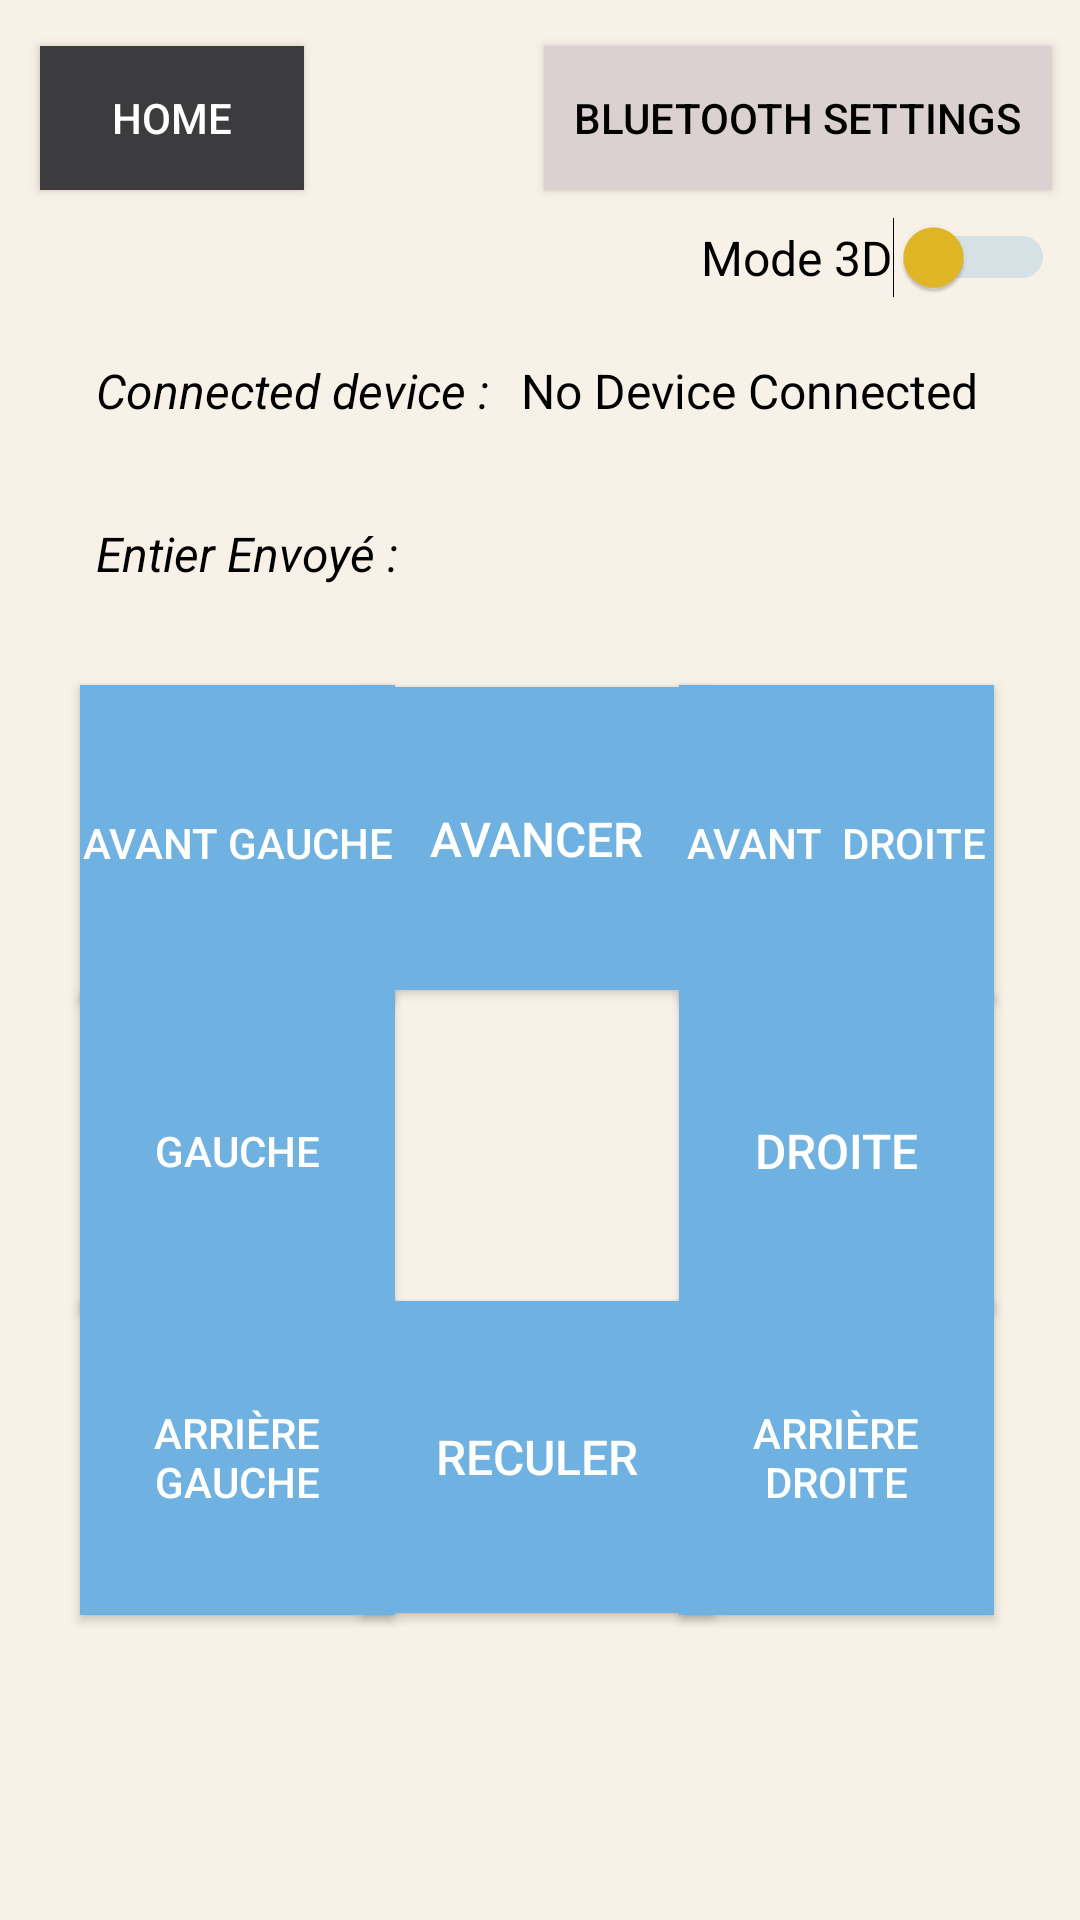

This screen was rendered from an Android layout file. Write that file and the resources it references.
<!-- AndroidManifest.xml: application theme Theme.MainElectro -->
<!-- res/layout/activity_joystick_mode_huit_commandes.xml -->
<?xml version="1.0" encoding="utf-8"?>
<androidx.constraintlayout.widget.ConstraintLayout xmlns:android="http://schemas.android.com/apk/res/android"
    xmlns:app="http://schemas.android.com/apk/res-auto"
    xmlns:tools="http://schemas.android.com/tools"
    android:layout_width="match_parent"
    android:layout_height="match_parent"
    android:background="@color/off_white"
    tools:context=".controller.JoystickModeHuitCommandesActivity">

    <androidx.appcompat.widget.AppCompatButton
        android:id="@+id/buttonHome"
        android:layout_width="wrap_content"
        android:layout_height="wrap_content"
        android:background="#3C3C3E"
        android:text="Home"
        android:textColor="@color/white"
        app:layout_constraintBottom_toBottomOf="parent"
        app:layout_constraintEnd_toEndOf="parent"
        app:layout_constraintHorizontal_bias="0.049"
        app:layout_constraintStart_toStartOf="parent"
        app:layout_constraintTop_toTopOf="parent"
        app:layout_constraintVertical_bias="0.026" />

    <androidx.appcompat.widget.AppCompatButton
        android:id="@+id/buttonBluetoothSettings"
        android:layout_width="wrap_content"
        android:layout_height="wrap_content"
        android:background="#DCD1D1"
        android:paddingHorizontal="10dp"
        android:text="Bluetooth settings"
        android:textColor="#000000"
        app:layout_constraintBottom_toBottomOf="parent"
        app:layout_constraintEnd_toEndOf="parent"
        app:layout_constraintHorizontal_bias="0.949"
        app:layout_constraintStart_toStartOf="parent"
        app:layout_constraintTop_toTopOf="parent"
        app:layout_constraintVertical_bias="0.026" />

    <Switch
        android:id="@+id/switchModeLego3D"
        android:layout_width="wrap_content"
        android:layout_height="wrap_content"
        android:text="Mode 3D"
        android:textColor="#000000"
        android:textSize="16sp"
        android:thumbTint="@color/yellow_handitech"
        android:trackTint="@color/blue_handitech"
        app:layout_constraintBottom_toTopOf="@+id/textViewDeviceName"
        app:layout_constraintEnd_toEndOf="parent"
        app:layout_constraintHorizontal_bias="0.965"
        app:layout_constraintStart_toStartOf="parent"
        app:layout_constraintTop_toBottomOf="@+id/buttonBluetoothSettings"
        app:layout_constraintVertical_bias="0.312" />

    <TextView
        android:id="@+id/textView7"
        android:layout_width="wrap_content"
        android:layout_height="wrap_content"
        android:layout_marginStart="32dp"
        android:text="Connected device :"
        android:textColor="@color/black"
        android:textSize="16sp"
        android:textStyle="normal|italic"
        app:layout_constraintBottom_toBottomOf="parent"
        app:layout_constraintStart_toStartOf="parent"
        app:layout_constraintTop_toTopOf="parent"
        app:layout_constraintVertical_bias="0.193" />

    <TextView
        android:id="@+id/textViewDeviceName"
        android:layout_width="wrap_content"
        android:layout_height="wrap_content"
        android:layout_marginEnd="24dp"
        android:ems="10"
        android:inputType="textPersonName"
        android:text="No Device Connected"
        android:textAlignment="center"
        android:textColor="@color/black"
        android:textSize="16sp"
        app:layout_constraintBottom_toBottomOf="parent"
        app:layout_constraintEnd_toEndOf="parent"
        app:layout_constraintHorizontal_bias="0.513"
        app:layout_constraintStart_toEndOf="@+id/textView7"
        app:layout_constraintTop_toTopOf="parent"
        app:layout_constraintVertical_bias="0.193" />

    <TextView
        android:id="@+id/textView6"
        android:layout_width="wrap_content"
        android:layout_height="wrap_content"
        android:layout_marginStart="32dp"
        android:text="Entier Envoyé :"
        android:textAlignment="textStart"
        android:textColor="#000000"
        android:textSize="16sp"
        android:textStyle="normal|italic"
        app:layout_constraintBottom_toBottomOf="parent"
        app:layout_constraintStart_toStartOf="parent"
        app:layout_constraintTop_toTopOf="parent"
        app:layout_constraintVertical_bias="0.281" />

    <TextView
        android:id="@+id/textViewSendValue"
        android:layout_width="65dp"
        android:layout_height="24dp"
        android:layout_marginEnd="144dp"
        android:text=""
        android:textAlignment="center"
        android:textColor="#000000"
        android:textSize="16sp"
        app:layout_constraintBottom_toBottomOf="parent"
        app:layout_constraintEnd_toEndOf="parent"
        app:layout_constraintHorizontal_bias="0.71"
        app:layout_constraintStart_toEndOf="@+id/textView6"
        app:layout_constraintTop_toTopOf="parent"
        app:layout_constraintVertical_bias="0.281" />

    <androidx.appcompat.widget.AppCompatButton
        android:id="@+id/buttonPositionDownRight"
        android:layout_width="105dp"
        android:layout_height="105dp"
        android:background="@color/Button_position"
        android:text="arrière droite"
        android:textAllCaps="true"
        android:textColor="#FFFFFF"
        android:textSize="14sp"
        app:layout_constraintBottom_toBottomOf="parent"
        app:layout_constraintEnd_toEndOf="parent"
        app:layout_constraintHorizontal_bias="0.888"
        app:layout_constraintStart_toStartOf="parent"
        app:layout_constraintTop_toTopOf="parent"
        app:layout_constraintVertical_bias="0.81" />

    <androidx.appcompat.widget.AppCompatButton
        android:id="@+id/buttonPositionRight"
        android:layout_width="105dp"
        android:layout_height="105dp"
        android:background="@color/Button_position"
        android:text="Droite"
        android:textColor="#FFFFFF"
        android:textSize="16sp"
        app:layout_constraintBottom_toBottomOf="parent"
        app:layout_constraintEnd_toEndOf="parent"
        app:layout_constraintHorizontal_bias="0.888"
        app:layout_constraintStart_toStartOf="parent"
        app:layout_constraintTop_toTopOf="parent"
        app:layout_constraintVertical_bias="0.619" />




    <androidx.appcompat.widget.AppCompatButton
        android:id="@+id/buttonPositionForward"
        android:layout_width="117dp"
        android:layout_height="101dp"
        android:background="@color/Button_position"
        android:text="Avancer"
        android:textColor="#FFFFFF"
        android:textSize="16sp"
        app:layout_constraintBottom_toBottomOf="parent"
        app:layout_constraintEnd_toEndOf="parent"
        app:layout_constraintHorizontal_bias="0.495"
        app:layout_constraintStart_toStartOf="parent"
        app:layout_constraintTop_toTopOf="parent"
        app:layout_constraintVertical_bias="0.425" />

    <androidx.appcompat.widget.AppCompatButton
        android:id="@+id/buttonPositionBackward"
        android:layout_width="117dp"
        android:layout_height="104dp"
        android:background="@color/Button_position"
        android:text="Reculer"
        android:textColor="#FFFFFF"
        android:textSize="16sp"
        app:layout_constraintBottom_toBottomOf="parent"
        app:layout_constraintEnd_toEndOf="parent"
        app:layout_constraintHorizontal_bias="0.496"
        app:layout_constraintStart_toStartOf="parent"
        app:layout_constraintTop_toTopOf="parent"
        app:layout_constraintVertical_bias="0.809" />



    <androidx.appcompat.widget.AppCompatButton
        android:id="@+id/buttonPositionLeft"
        android:layout_width="105dp"
        android:layout_height="105dp"
        android:background="@color/Button_position"
        android:text="Gauche"
        android:textAllCaps="true"
        android:textColor="#FFFFFF"
        android:textSize="14sp"
        app:layout_constraintBottom_toBottomOf="parent"
        app:layout_constraintEnd_toEndOf="parent"
        app:layout_constraintHorizontal_bias="0.104"
        app:layout_constraintStart_toStartOf="parent"
        app:layout_constraintTop_toTopOf="parent"
        app:layout_constraintVertical_bias="0.619" />

    <androidx.appcompat.widget.AppCompatButton
        android:id="@+id/buttonPositionUpLeft"
        android:layout_width="105dp"
        android:layout_height="105dp"
        android:background="@color/Button_position"
        android:text="avant gauche"
        android:textAllCaps="true"
        android:textColor="#FFFFFF"
        android:textSize="14sp"
        app:layout_constraintBottom_toBottomOf="parent"
        app:layout_constraintEnd_toEndOf="parent"
        app:layout_constraintHorizontal_bias="0.104"
        app:layout_constraintStart_toStartOf="parent"
        app:layout_constraintTop_toTopOf="parent"
        app:layout_constraintVertical_bias="0.427" />

    <androidx.appcompat.widget.AppCompatButton
        android:id="@+id/buttonPositionDownLeft"
        android:layout_width="105dp"
        android:layout_height="105dp"
        android:background="@color/Button_position"
        android:text="Arrière gauche"
        android:textAllCaps="true"
        android:textColor="#FFFFFF"
        android:textSize="14sp"
        app:layout_constraintBottom_toBottomOf="parent"
        app:layout_constraintEnd_toEndOf="parent"
        app:layout_constraintHorizontal_bias="0.104"
        app:layout_constraintStart_toStartOf="parent"
        app:layout_constraintTop_toTopOf="parent"
        app:layout_constraintVertical_bias="0.81" />

    <androidx.appcompat.widget.AppCompatButton
        android:id="@+id/buttonPositionUpRight"
        android:layout_width="105dp"
        android:layout_height="105dp"
        android:background="@color/Button_position"
        android:text="avant  droite"
        android:textAllCaps="true"
        android:textColor="#FFFFFF"
        android:textSize="14sp"
        app:layout_constraintBottom_toBottomOf="parent"
        app:layout_constraintEnd_toEndOf="parent"
        app:layout_constraintHorizontal_bias="0.888"
        app:layout_constraintStart_toStartOf="parent"
        app:layout_constraintTop_toTopOf="parent"
        app:layout_constraintVertical_bias="0.427" />

</androidx.constraintlayout.widget.ConstraintLayout>
<!-- resources referenced by this layout -->
<resources>
  <color name="Button_position">@color/blue_handitech</color>
  <color name="black">#FF000000</color>
  <color name="blue_handitech">#6FB1E0</color>
  <color name="off_white">#F8F1E7</color>
  <color name="white">#FFFFFFFF</color>
  <color name="yellow_handitech">#E3B926</color>
  <style name="Theme.MainElectro" parent="Theme.MaterialComponents.DayNight.NoActionBar">
          
          <item name="colorPrimary">@color/purple_500</item>
          <item name="colorPrimaryVariant">@color/purple_700</item>
          <item name="colorOnPrimary">@color/white</item>
          
          <item name="colorSecondary">@color/teal_200</item>
          <item name="colorSecondaryVariant">@color/teal_700</item>
          <item name="colorOnSecondary">@color/black</item>
          
          <item name="android:statusBarColor" tools:targetApi="l">@color/black</item>
          
          
          
      </style>
  <color name="purple_500">#FF6200EE</color>
  <color name="purple_700">#FF3700B3</color>
  <color name="teal_200">#FF03DAC5</color>
  <color name="teal_700">#FF018786</color>
</resources>
